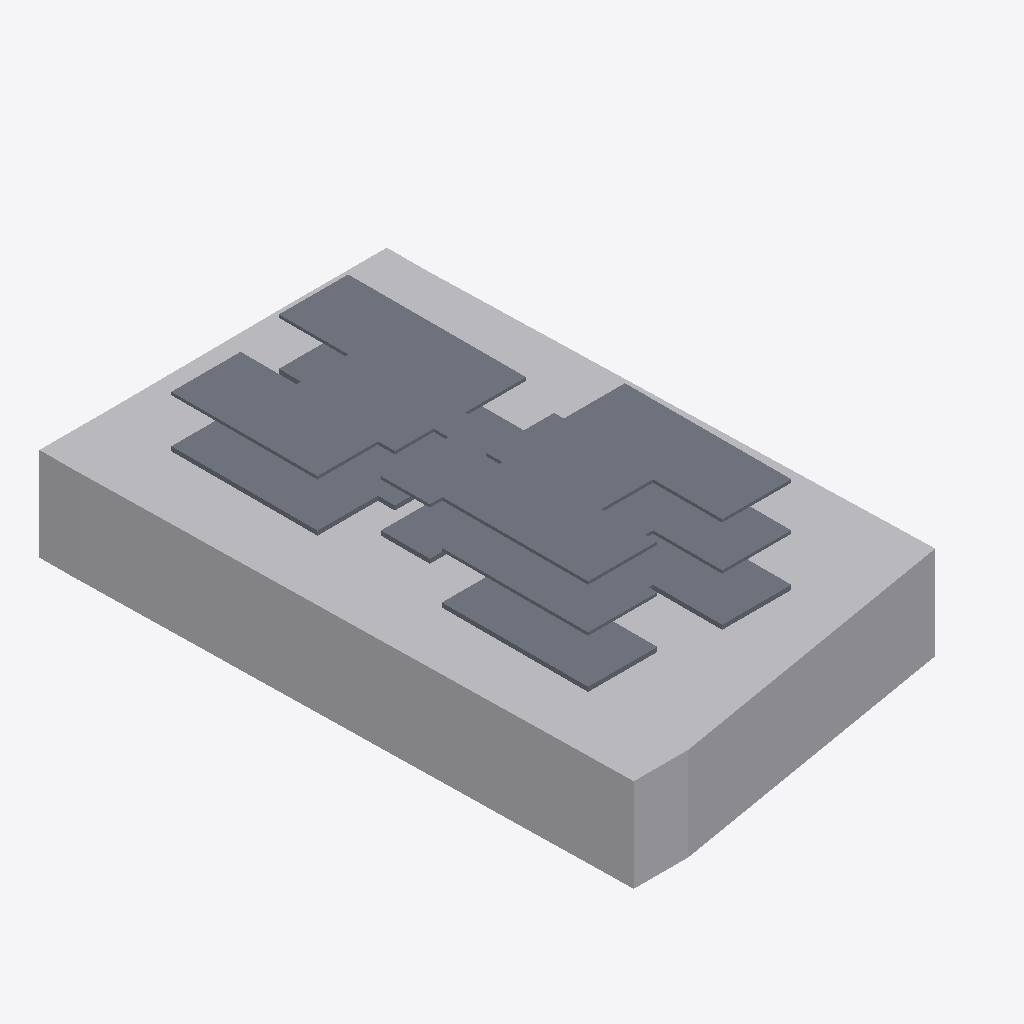
Isometric view of an IFC building model (IFC-SPF (STEP), schema IFC4X3, length unit metre), seen from the south-west, elements coloured by IFC class: 3 slabs (grey), 1 other element (light grey).
Extent 24.6 m × 39.8 m × 12.8 m (x, y, z). Storeys (1): My Storey at 0.00 m. Elements (4): 3 IfcSlab, 1 IfcBuildingElementProxy.

HEADER;
FILE_DESCRIPTION(('ViewDefinition[DesignTransferView]'),'2;1');
FILE_NAME('Binoflat.ifc','2026-10-22T13:50:29+05:30',(''),(''),'IfcOpenShell 0.8.5','Bonsai 0.8.5','Nobody');
FILE_SCHEMA(('IFC4X3'));
ENDSEC;
DATA;
#1=IFCPROJECT('1JYtCtpoP9IuQOPF2yxiv8',$,'My Project',$,$,$,$,(#10,#22),#5);
#27=IFCSITE('0bhM0Ki9j5aQQlPhPCtu6o',$,'My Site',$,$,#50,$,$,$,$,$,$,$,$);
#33=IFCBUILDING('25RjI6Mpb2KQIufcPQ1QF4',$,'My Building',$,$,#56,$,$,$,$,$,$);
#39=IFCBUILDINGSTOREY('2dcwMfuCD7CfyF8PnpAK17',$,'My Storey',$,$,#62,$,$,$,$);
#1263=IFCBUILDINGELEMENTPROXY('0oyuGY6R99mg$R$JJgGVrM',$,'Site',$,$,#1297,#1264,$,.ELEMENT.);
#1434=IFCSLAB('2CwEwqQdj5tAykj21qaPGR',$,'Slab',$,$,#1463,#1445,$,$);
#1265=IFCSLAB('2Y1zOWanXAwAQd0onYVe$R',$,'Slab',$,$,#1433,#1280,$,$);
#1464=IFCSLAB('2aXzb7TYb3FhV2T1GghO_2',$,'Slab',$,$,#1525,#1475,$,$);
ENDSEC;
